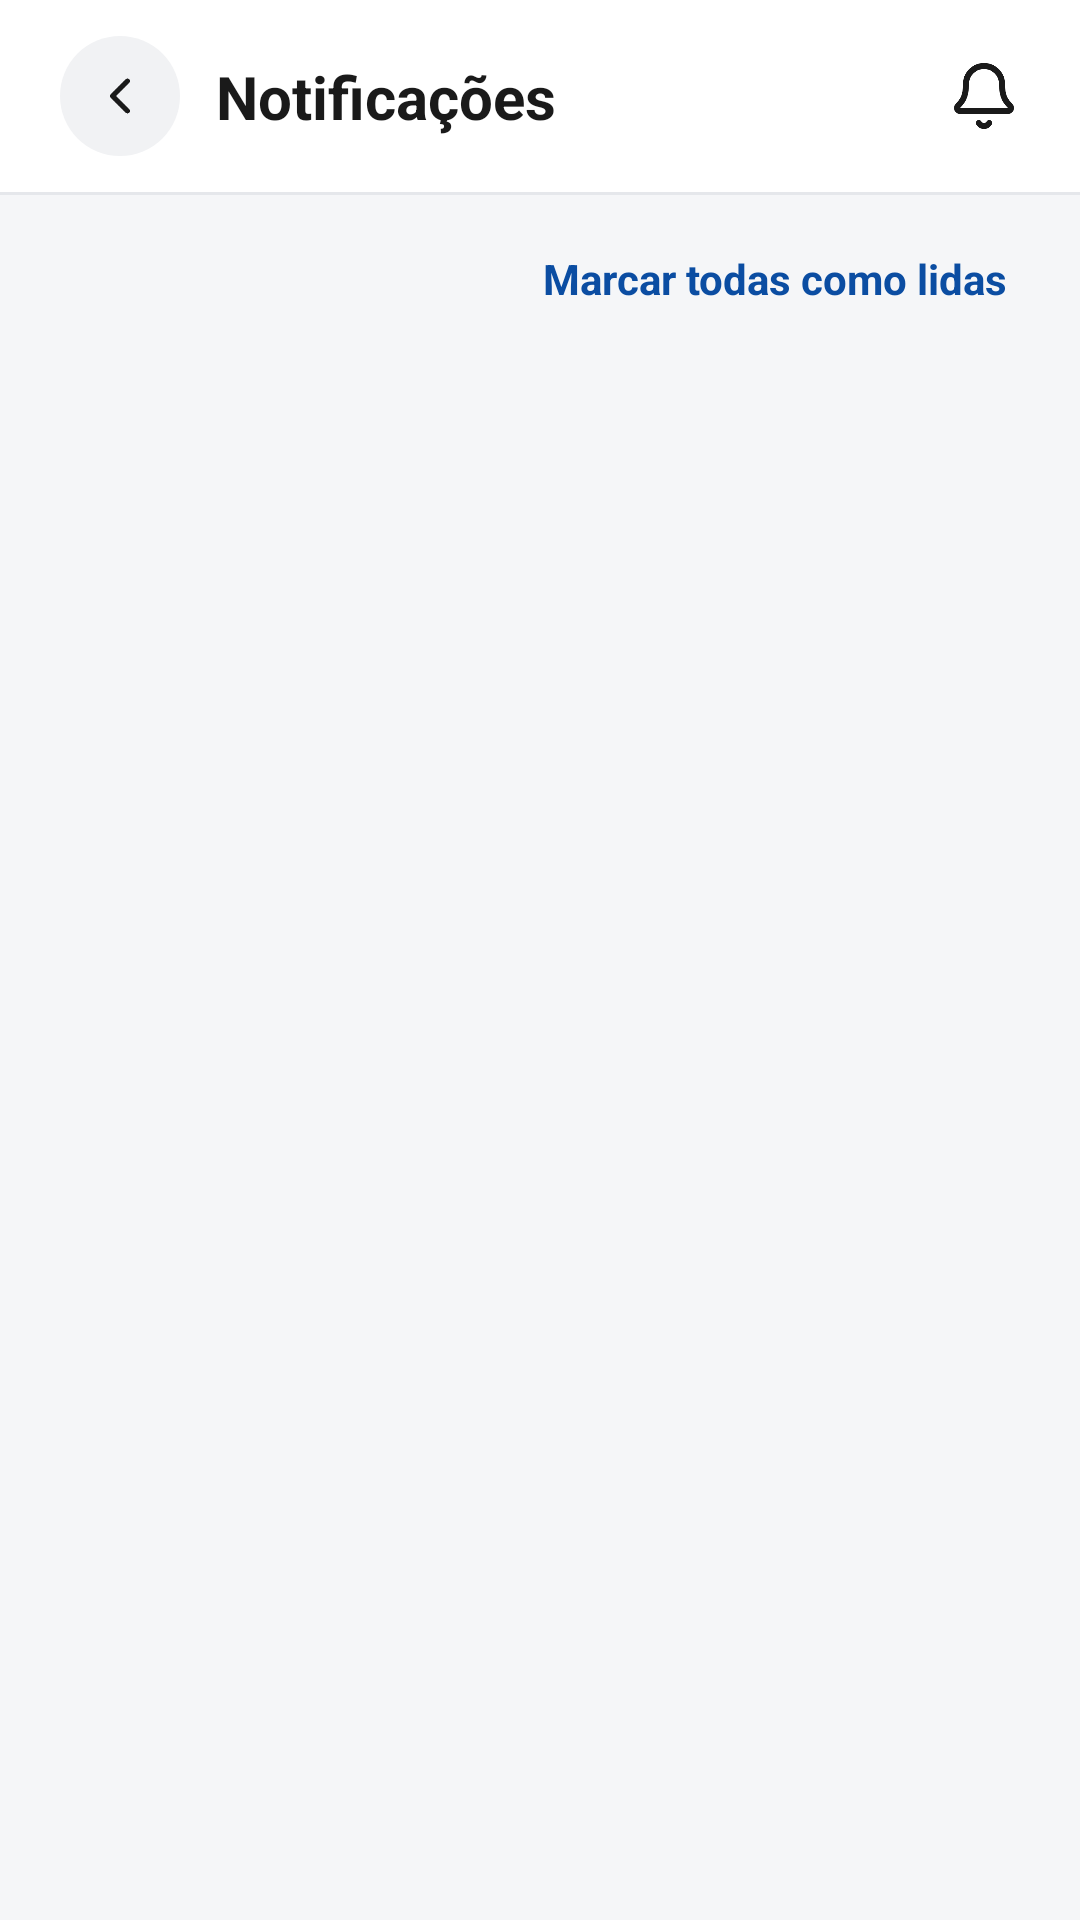

Reconstruct the res/layout file that produces this screen, plus the resources it refers to.
<!-- AndroidManifest.xml: application theme Theme.UniFit -->
<!-- res/layout/activity_notificacoes.xml -->
<?xml version="1.0" encoding="utf-8"?>
<androidx.constraintlayout.widget.ConstraintLayout xmlns:android="http://schemas.android.com/apk/res/android"
    xmlns:app="http://schemas.android.com/apk/res-auto"
    xmlns:tools="http://schemas.android.com/tools"
    android:id="@+id/main"
    android:layout_width="match_parent"
    android:layout_height="match_parent"
    android:background="?attr/corFundo"
    tools:context=".ui.notificacoes.NotificacoesActivity">

    
    <ImageView
        android:id="@+id/btnVoltar"
        android:layout_width="40dp"
        android:layout_height="40dp"
        android:layout_marginStart="20dp"
        android:layout_marginTop="12dp"
        android:background="@drawable/bg_circulo_cinza"
        android:backgroundTint="?attr/corSuperficie"
        android:contentDescription="@string/content_back"
        android:foreground="?attr/selectableItemBackgroundBorderless"
        android:padding="10dp"
        app:srcCompat="@drawable/ic_seta_voltar"
        app:tint="?attr/corTextoPrincipal"
        app:layout_constraintTop_toTopOf="parent"
        app:layout_constraintStart_toStartOf="parent" />

    
    <TextView
        android:id="@+id/txtTituloTela"
        android:layout_width="wrap_content"
        android:layout_height="wrap_content"
        android:layout_marginStart="12dp"
        android:text="@string/notificacoes"
        android:textColor="?attr/corTextoPrincipal"
        android:textSize="20sp"
        android:textStyle="bold"
        app:layout_constraintTop_toTopOf="@id/btnVoltar"
        app:layout_constraintBottom_toBottomOf="@id/btnVoltar"
        app:layout_constraintStart_toEndOf="@id/btnVoltar" />

    
    <ImageView
        android:id="@+id/imgSino"
        android:layout_width="40dp"
        android:layout_height="40dp"
        android:layout_marginEnd="12dp"
        android:importantForAccessibility="no"
        android:padding="8dp"
        app:srcCompat="@drawable/ic_notificacao"
        app:tint="?attr/corTextoPrincipal"
        app:layout_constraintTop_toTopOf="@id/btnVoltar"
        app:layout_constraintBottom_toBottomOf="@id/btnVoltar"
        app:layout_constraintEnd_toEndOf="parent" />

    
    <View
        android:id="@+id/divisorTopo"
        android:layout_width="0dp"
        android:layout_height="1dp"
        android:layout_marginTop="12dp"
        android:background="?attr/corBorda"
        app:layout_constraintTop_toBottomOf="@id/btnVoltar"
        app:layout_constraintStart_toStartOf="parent"
        app:layout_constraintEnd_toEndOf="parent" />

    
    <LinearLayout
        android:id="@+id/layoutContador"
        android:layout_width="0dp"
        android:layout_height="wrap_content"
        android:background="?attr/corFundoTela"
        android:gravity="center_vertical"
        android:minHeight="48dp"
        android:orientation="horizontal"
        android:paddingStart="20dp"
        android:paddingTop="12dp"
        android:paddingEnd="20dp"
        android:paddingBottom="4dp"
        app:layout_constraintTop_toBottomOf="@id/divisorTopo"
        app:layout_constraintStart_toStartOf="parent"
        app:layout_constraintEnd_toEndOf="parent">

        <TextView
            android:id="@+id/txtNaoLidas"
            android:layout_width="0dp"
            android:layout_height="wrap_content"
            android:layout_weight="1"
            android:textColor="?attr/corTextoSecundario"
            android:textSize="14sp"
            android:textStyle="bold"
            tools:text="3 não lidas" />

        <TextView
            android:id="@+id/btnMarcarTodas"
            android:layout_width="wrap_content"
            android:layout_height="wrap_content"
            android:background="?attr/selectableItemBackground"
            android:padding="4dp"
            android:text="@string/marcar_todas_lidas"
            android:textColor="?attr/corDestaque"
            android:textSize="14sp"
            android:textStyle="bold" />

    </LinearLayout>

    
    <androidx.recyclerview.widget.RecyclerView
        android:id="@+id/rvNotificacoes"
        android:layout_width="0dp"
        android:layout_height="0dp"
        android:background="?attr/corFundoTela"
        android:clipToPadding="false"
        android:paddingStart="20dp"
        android:paddingTop="8dp"
        android:paddingEnd="20dp"
        android:paddingBottom="20dp"
        app:layoutManager="androidx.recyclerview.widget.LinearLayoutManager"
        app:layout_constraintTop_toBottomOf="@id/layoutContador"
        app:layout_constraintBottom_toBottomOf="parent"
        app:layout_constraintStart_toStartOf="parent"
        app:layout_constraintEnd_toEndOf="parent"
        tools:listitem="@layout/item_notificacao" />

    
    <ProgressBar
        android:id="@+id/progressNotificacoes"
        android:layout_width="36dp"
        android:layout_height="36dp"
        android:layout_marginTop="32dp"
        android:indeterminate="true"
        android:indeterminateTint="?attr/corDestaque"
        android:visibility="gone"
        app:layout_constraintTop_toBottomOf="@id/layoutContador"
        app:layout_constraintStart_toStartOf="parent"
        app:layout_constraintEnd_toEndOf="parent" />

    
    <TextView
        android:id="@+id/txtSemNotificacoes"
        android:layout_width="0dp"
        android:layout_height="wrap_content"
        android:layout_marginStart="20dp"
        android:layout_marginTop="16dp"
        android:layout_marginEnd="20dp"
        android:background="@drawable/bg_card_tema"
        android:gravity="center"
        android:padding="20dp"
        android:text="@string/sem_notificacoes"
        android:textColor="?attr/corTextoSecundario"
        android:textSize="14sp"
        android:visibility="gone"
        app:layout_constraintTop_toBottomOf="@id/layoutContador"
        app:layout_constraintStart_toStartOf="parent"
        app:layout_constraintEnd_toEndOf="parent" />

</androidx.constraintlayout.widget.ConstraintLayout>
<!-- res/layout/item_notificacao.xml (included above) -->
<?xml version="1.0" encoding="utf-8"?>
<LinearLayout xmlns:android="http://schemas.android.com/apk/res/android"
    xmlns:app="http://schemas.android.com/apk/res-auto"
    xmlns:tools="http://schemas.android.com/tools"
    android:layout_width="match_parent"
    android:layout_height="wrap_content"
    android:layout_marginBottom="12dp"
    android:background="@drawable/bg_card_tema"
    android:foreground="?attr/selectableItemBackground"
    android:gravity="center_vertical"
    android:orientation="horizontal"
    android:padding="16dp">

    
    <ImageView
        android:id="@+id/imgNotificacao"
        android:layout_width="44dp"
        android:layout_height="44dp"
        android:background="@drawable/bg_icone_notificacao"
        android:backgroundTint="?attr/corDestaqueClaro"
        android:contentDescription="@string/icone_notificacao"
        android:padding="11dp"
        app:srcCompat="@drawable/ic_calendario_contorno"
        app:tint="?attr/corDestaque" />

    <LinearLayout
        android:layout_width="0dp"
        android:layout_height="wrap_content"
        android:layout_marginStart="16dp"
        android:layout_weight="1"
        android:orientation="vertical">

        <TextView
            android:id="@+id/txtTituloNotificacao"
            android:layout_width="match_parent"
            android:layout_height="wrap_content"
            android:ellipsize="end"
            android:maxLines="1"
            android:textColor="?attr/corTextoPrincipal"
            android:textSize="16sp"
            android:textStyle="bold"
            tools:text="Aula confirmada" />

        
        <TextView
            android:id="@+id/txtDetalheNotificacao"
            android:layout_width="match_parent"
            android:layout_height="wrap_content"
            android:layout_marginTop="2dp"
            android:ellipsize="end"
            android:maxLines="1"
            android:textColor="?attr/corTextoSecundario"
            android:textSize="13sp"
            tools:text="Spinning hoje às 18:30 • há 10 min" />

    </LinearLayout>

    
    <View
        android:id="@+id/pontoNaoLida"
        android:layout_width="10dp"
        android:layout_height="10dp"
        android:layout_marginStart="12dp"
        android:background="@drawable/bg_ponto_azul"
        android:backgroundTint="?attr/corDestaque" />

</LinearLayout>
<!-- resources referenced by this layout -->
<resources>
  <!-- drawable bg_card_tema (drawable) -->
  <?xml version="1.0" encoding="utf-8"?>
  <shape xmlns:android="http://schemas.android.com/apk/res/android"
      android:shape="rectangle">
      <solid android:color="?attr/corCard" />
      <corners android:radius="16dp" />
      <stroke android:width="1dp" android:color="?attr/corBorda" />
  </shape>
  <!-- drawable bg_circulo_cinza (drawable) -->
  <?xml version="1.0" encoding="utf-8"?>
  <shape xmlns:android="http://schemas.android.com/apk/res/android"
      android:shape="oval">
      <solid android:color="@color/cinza_botao" />
  </shape>
  <!-- drawable bg_icone_notificacao (drawable) -->
  <?xml version="1.0" encoding="utf-8"?>
  <shape xmlns:android="http://schemas.android.com/apk/res/android"
      android:shape="rectangle">
      <solid android:color="@color/azul_claro" />
      <corners android:radius="10dp" />
  </shape>
  <!-- drawable bg_ponto_azul (drawable) -->
  <?xml version="1.0" encoding="utf-8"?>
  <shape xmlns:android="http://schemas.android.com/apk/res/android"
      android:shape="oval">
      <solid android:color="@color/azul_unifit" />
      <size android:width="10dp" android:height="10dp" />
  </shape>
  <!-- drawable ic_notificacao (drawable) -->
  <?xml version="1.0" encoding="utf-8"?>
  <vector xmlns:android="http://schemas.android.com/apk/res/android"
      android:width="24dp"
      android:height="24dp"
      android:viewportWidth="24"
      android:viewportHeight="24">
      <path
          android:pathData="M10.268,21a2,2 0,0 0,3.464 0"
          android:strokeColor="#1A1A1A"
          android:strokeWidth="2"
          android:strokeLineCap="round"
          android:strokeLineJoin="round" />
      <path
          android:pathData="M3.262,15.326A1,1 0,0 0,4 17h16a1,1 0,0 0,0.74 -1.673C19.41,13.956 18,12.499 18,8A6,6 0,0 0,6 8c0,4.499 -1.411,5.956 -2.738,7.326"
          android:strokeColor="#1A1A1A"
          android:strokeWidth="2"
          android:strokeLineCap="round"
          android:strokeLineJoin="round" />
  </vector>
  <!-- drawable ic_seta_voltar (drawable) -->
  <?xml version="1.0" encoding="utf-8"?>
  <vector xmlns:android="http://schemas.android.com/apk/res/android"
      android:width="24dp"
      android:height="24dp"
      android:viewportWidth="24"
      android:viewportHeight="24">
      <path
          android:pathData="M15,18l-6,-6 6,-6"
          android:strokeColor="#1A1A1A"
          android:strokeWidth="2"
          android:strokeLineCap="round"
          android:strokeLineJoin="round" />
  </vector>
  <string name="content_back">Voltar</string>
  <string name="icone_notificacao">Ícone da notificação</string>
  <string name="marcar_todas_lidas">Marcar todas como lidas</string>
  <string name="notificacoes">Notificações</string>
  <string name="sem_notificacoes">Você não tem notificações.</string>
  <color name="cinza_botao">#F1F2F4</color>
  <color name="azul_claro">#E6EDF8</color>
  <color name="azul_unifit">#0B4DA2</color>
  <style name="Base.Theme.UniFit" parent="Theme.Material3.Light.NoActionBar">
          
          <item name="colorPrimary">@color/azul_unifit</item>
          <item name="colorOnPrimary">@color/white</item>
          <item name="colorPrimaryContainer">@color/azul_claro</item>
          <item name="colorOnPrimaryContainer">@color/azul_unifit</item>
      </style>
  <color name="white">#FFFFFFFF</color>
  <color name="fundo_tela">#F5F6F8</color>
  <color name="borda_card">#E5E7EB</color>
  <color name="texto_principal">#1A1A1A</color>
  <color name="texto_secundario">#6B7280</color>
  <color name="azul_texto_dica">#3B6CB5</color>
  <color name="verde_hoje_fundo">#DCFCE7</color>
  <color name="verde_hoje_texto">#16A34A</color>
  <color name="cinza_indicador">#E5E7EB</color>
</resources>
